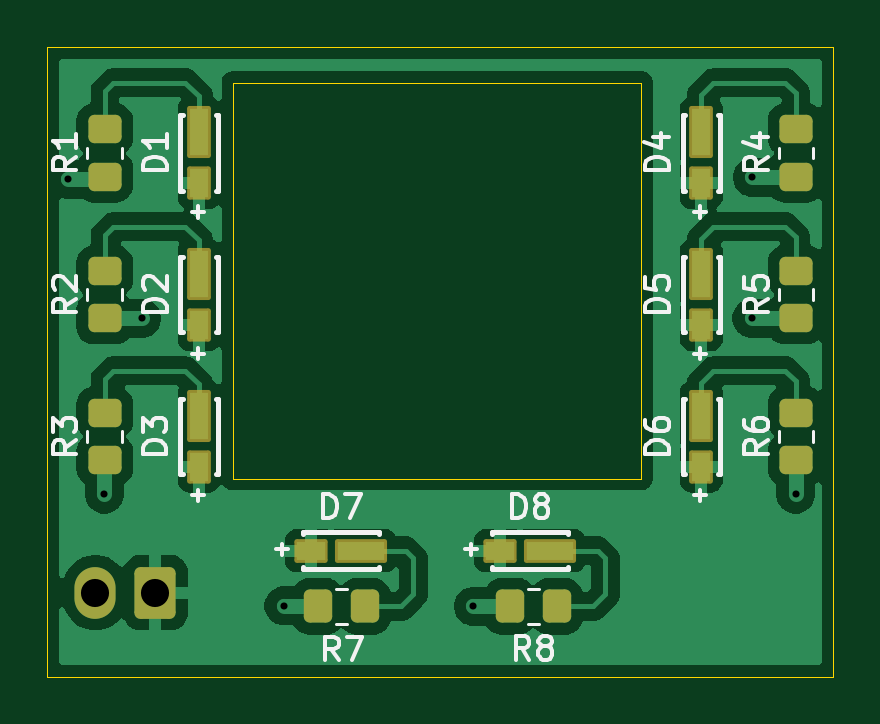
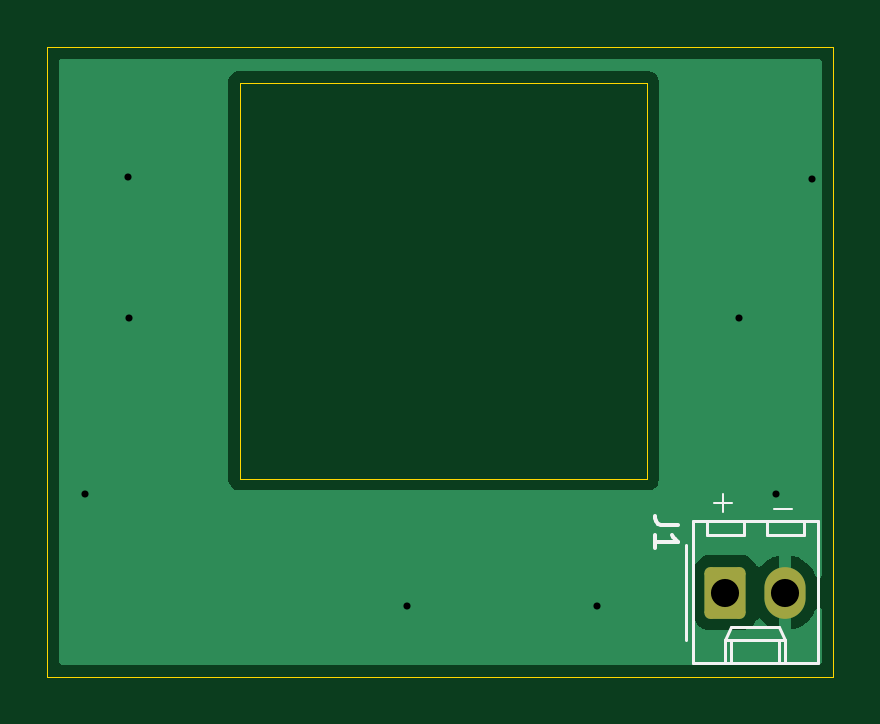
Circuit board: 11 layer files. Board 33.3 x 26.7 mm.
- bottom_copper: Lighting_PCB-B_Cu.gbr (5520 bytes)
- bottom_mask: Lighting_PCB-B_Mask.gbr (1214 bytes)
- paste: Lighting_PCB-B_Paste.gbr (454 bytes)
- bottom_silk: Lighting_PCB-B_Silkscreen.gbr (2144 bytes)
- outline: Lighting_PCB-Edge_Cuts.gbr (734 bytes)
- top_copper: Lighting_PCB-F_Cu.gbr (56623 bytes)
- top_mask: Lighting_PCB-F_Mask.gbr (3026 bytes)
- paste: Lighting_PCB-F_Paste.gbr (2503 bytes)
- top_silk: Lighting_PCB-F_Silkscreen.gbr (23949 bytes)
- drill: Lighting_PCB-NPTH.drl (269 bytes)
- drill: Lighting_PCB-PTH.drl (549 bytes)

=== bottom_copper: Lighting_PCB-B_Cu.gbr ===
%TF.GenerationSoftware,KiCad,Pcbnew,9.0.6*%
%TF.CreationDate,2026-04-22T13:07:07-04:00*%
%TF.ProjectId,Lighting_PCB,4c696768-7469-46e6-975f-5043422e6b69,v.1*%
%TF.SameCoordinates,Original*%
%TF.FileFunction,Copper,L2,Bot*%
%TF.FilePolarity,Positive*%
%FSLAX46Y46*%
G04 Gerber Fmt 4.6, Leading zero omitted, Abs format (unit mm)*
G04 Created by KiCad (PCBNEW 9.0.6) date 2026-04-22 13:07:07*
%MOMM*%
%LPD*%
G01*
G04 APERTURE LIST*
G04 Aperture macros list*
%AMRoundRect*
0 Rectangle with rounded corners*
0 $1 Rounding radius*
0 $2 $3 $4 $5 $6 $7 $8 $9 X,Y pos of 4 corners*
0 Add a 4 corners polygon primitive as box body*
4,1,4,$2,$3,$4,$5,$6,$7,$8,$9,$2,$3,0*
0 Add four circle primitives for the rounded corners*
1,1,$1+$1,$2,$3*
1,1,$1+$1,$4,$5*
1,1,$1+$1,$6,$7*
1,1,$1+$1,$8,$9*
0 Add four rect primitives between the rounded corners*
20,1,$1+$1,$2,$3,$4,$5,0*
20,1,$1+$1,$4,$5,$6,$7,0*
20,1,$1+$1,$6,$7,$8,$9,0*
20,1,$1+$1,$8,$9,$2,$3,0*%
G04 Aperture macros list end*
%TA.AperFunction,ComponentPad*%
%ADD10RoundRect,0.250000X0.620000X0.845000X-0.620000X0.845000X-0.620000X-0.845000X0.620000X-0.845000X0*%
%TD*%
%TA.AperFunction,ComponentPad*%
%ADD11O,1.740000X2.190000*%
%TD*%
%TA.AperFunction,ViaPad*%
%ADD12C,0.600000*%
%TD*%
G04 APERTURE END LIST*
D10*
%TO.P,J1,1,Pin_1*%
%TO.N,VCC*%
X152146000Y-86614000D03*
D11*
%TO.P,J1,2,Pin_2*%
%TO.N,GND*%
X149606000Y-86614000D03*
%TD*%
D12*
%TO.N,GND*%
X151561800Y-75006200D03*
X179247800Y-82448400D03*
X148463000Y-69113400D03*
X177419000Y-69037200D03*
X177393600Y-75006200D03*
X149987000Y-82448400D03*
X157581600Y-87172800D03*
X165608000Y-87198200D03*
%TD*%
%TA.AperFunction,Conductor*%
%TO.N,GND*%
G36*
X180290539Y-64027685D02*
G01*
X180336294Y-64080489D01*
X180347500Y-64132000D01*
X180347500Y-89545500D01*
X180327815Y-89612539D01*
X180275011Y-89658294D01*
X180223500Y-89669500D01*
X148198500Y-89669500D01*
X148131461Y-89649815D01*
X148085706Y-89597011D01*
X148074500Y-89545500D01*
X148074500Y-87341845D01*
X148094185Y-87274806D01*
X148146989Y-87229051D01*
X148216147Y-87219107D01*
X148279703Y-87248132D01*
X148316431Y-87303527D01*
X148336372Y-87364899D01*
X148434271Y-87557036D01*
X148561025Y-87731496D01*
X148561025Y-87731497D01*
X148713502Y-87883974D01*
X148887963Y-88010728D01*
X149080098Y-88108627D01*
X149285190Y-88175266D01*
X149356000Y-88186481D01*
X149356000Y-87156709D01*
X149376339Y-87168452D01*
X149527667Y-87209000D01*
X149684333Y-87209000D01*
X149835661Y-87168452D01*
X149856000Y-87156709D01*
X149856000Y-88186480D01*
X149926809Y-88175266D01*
X150131901Y-88108627D01*
X150324036Y-88010728D01*
X150498493Y-87883977D01*
X150640578Y-87741892D01*
X150701901Y-87708407D01*
X150771593Y-87713391D01*
X150827527Y-87755262D01*
X150840640Y-87777165D01*
X150841181Y-87778325D01*
X150841185Y-87778331D01*
X150841186Y-87778334D01*
X150933288Y-87927656D01*
X151057344Y-88051712D01*
X151206666Y-88143814D01*
X151373203Y-88198999D01*
X151475991Y-88209500D01*
X152816008Y-88209499D01*
X152918797Y-88198999D01*
X153085334Y-88143814D01*
X153234656Y-88051712D01*
X153358712Y-87927656D01*
X153450814Y-87778334D01*
X153505999Y-87611797D01*
X153516500Y-87509009D01*
X153516499Y-85718992D01*
X153505999Y-85616203D01*
X153450814Y-85449666D01*
X153358712Y-85300344D01*
X153234656Y-85176288D01*
X153085334Y-85084186D01*
X152918797Y-85029001D01*
X152918795Y-85029000D01*
X152816010Y-85018500D01*
X151475998Y-85018500D01*
X151475981Y-85018501D01*
X151373203Y-85029000D01*
X151373200Y-85029001D01*
X151206668Y-85084185D01*
X151206663Y-85084187D01*
X151057342Y-85176289D01*
X150933289Y-85300342D01*
X150841182Y-85449672D01*
X150840638Y-85450840D01*
X150840051Y-85451505D01*
X150837395Y-85455813D01*
X150836658Y-85455358D01*
X150794461Y-85503275D01*
X150727266Y-85522422D01*
X150660387Y-85502201D01*
X150640579Y-85486107D01*
X150498497Y-85344025D01*
X150324036Y-85217271D01*
X150131899Y-85119372D01*
X149926805Y-85052733D01*
X149856000Y-85041518D01*
X149856000Y-86071290D01*
X149835661Y-86059548D01*
X149684333Y-86019000D01*
X149527667Y-86019000D01*
X149376339Y-86059548D01*
X149356000Y-86071290D01*
X149356000Y-85041518D01*
X149355999Y-85041518D01*
X149285194Y-85052733D01*
X149080100Y-85119372D01*
X148887963Y-85217271D01*
X148713503Y-85344025D01*
X148713502Y-85344025D01*
X148561025Y-85496502D01*
X148561025Y-85496503D01*
X148434271Y-85670963D01*
X148336372Y-85863098D01*
X148316431Y-85924473D01*
X148276993Y-85982148D01*
X148212634Y-86009346D01*
X148143788Y-85997431D01*
X148092312Y-85950187D01*
X148074500Y-85886154D01*
X148074500Y-64958108D01*
X154947500Y-64958108D01*
X154947500Y-81853891D01*
X154981608Y-81981187D01*
X155014554Y-82038250D01*
X155047500Y-82095314D01*
X155140686Y-82188500D01*
X155254814Y-82254392D01*
X155382108Y-82288500D01*
X155382110Y-82288500D01*
X172760490Y-82288500D01*
X172760492Y-82288500D01*
X172887786Y-82254392D01*
X173001914Y-82188500D01*
X173095100Y-82095314D01*
X173160992Y-81981186D01*
X173195100Y-81853892D01*
X173195100Y-64958108D01*
X173160992Y-64830814D01*
X173095100Y-64716686D01*
X173001914Y-64623500D01*
X172944850Y-64590554D01*
X172887787Y-64557608D01*
X172824139Y-64540554D01*
X172760492Y-64523500D01*
X155513892Y-64523500D01*
X155382108Y-64523500D01*
X155254812Y-64557608D01*
X155140686Y-64623500D01*
X155140683Y-64623502D01*
X155047502Y-64716683D01*
X155047500Y-64716686D01*
X154981608Y-64830812D01*
X154947500Y-64958108D01*
X148074500Y-64958108D01*
X148074500Y-64132000D01*
X148094185Y-64064961D01*
X148146989Y-64019206D01*
X148198500Y-64008000D01*
X180223500Y-64008000D01*
X180290539Y-64027685D01*
G37*
%TD.AperFunction*%
%TD*%
M02*

=== bottom_mask: Lighting_PCB-B_Mask.gbr (1214 bytes, source withheld) ===
=== paste: Lighting_PCB-B_Paste.gbr ===
%TF.GenerationSoftware,KiCad,Pcbnew,9.0.6*%
%TF.CreationDate,2026-04-22T13:07:07-04:00*%
%TF.ProjectId,Lighting_PCB,4c696768-7469-46e6-975f-5043422e6b69,v.1*%
%TF.SameCoordinates,Original*%
%TF.FileFunction,Paste,Bot*%
%TF.FilePolarity,Positive*%
%FSLAX46Y46*%
G04 Gerber Fmt 4.6, Leading zero omitted, Abs format (unit mm)*
G04 Created by KiCad (PCBNEW 9.0.6) date 2026-04-22 13:07:07*
%MOMM*%
%LPD*%
G01*
G04 APERTURE LIST*
G04 APERTURE END LIST*
M02*

=== bottom_silk: Lighting_PCB-B_Silkscreen.gbr ===
%TF.GenerationSoftware,KiCad,Pcbnew,9.0.6*%
%TF.CreationDate,2026-04-22T13:07:07-04:00*%
%TF.ProjectId,Lighting_PCB,4c696768-7469-46e6-975f-5043422e6b69,v.1*%
%TF.SameCoordinates,Original*%
%TF.FileFunction,Legend,Bot*%
%TF.FilePolarity,Positive*%
%FSLAX46Y46*%
G04 Gerber Fmt 4.6, Leading zero omitted, Abs format (unit mm)*
G04 Created by KiCad (PCBNEW 9.0.6) date 2026-04-22 13:07:07*
%MOMM*%
%LPD*%
G01*
G04 APERTURE LIST*
%ADD10C,0.100000*%
%ADD11C,0.150000*%
%ADD12C,0.120000*%
G04 APERTURE END LIST*
D10*
X150102115Y-83075466D02*
X149340211Y-83075466D01*
X152642115Y-82803466D02*
X151880211Y-82803466D01*
X152261163Y-83184419D02*
X152261163Y-82422514D01*
D11*
X154140819Y-83740666D02*
X154855104Y-83740666D01*
X154855104Y-83740666D02*
X154997961Y-83693047D01*
X154997961Y-83693047D02*
X155093200Y-83597809D01*
X155093200Y-83597809D02*
X155140819Y-83454952D01*
X155140819Y-83454952D02*
X155140819Y-83359714D01*
X155140819Y-84740666D02*
X155140819Y-84169238D01*
X155140819Y-84454952D02*
X154140819Y-84454952D01*
X154140819Y-84454952D02*
X154283676Y-84359714D01*
X154283676Y-84359714D02*
X154378914Y-84264476D01*
X154378914Y-84264476D02*
X154426533Y-84169238D01*
D12*
%TO.C,J1*%
X148226000Y-83584000D02*
X153526000Y-83584000D01*
X148226000Y-89604000D02*
X148226000Y-83584000D01*
X148806000Y-84184000D02*
X148806000Y-83584000D01*
X149606000Y-88604000D02*
X149606000Y-89604000D01*
X149856000Y-88074000D02*
X149606000Y-88604000D01*
X149856000Y-89604000D02*
X149856000Y-88604000D01*
X150406000Y-83584000D02*
X150406000Y-84184000D01*
X150406000Y-84184000D02*
X148806000Y-84184000D01*
X151346000Y-84184000D02*
X151346000Y-83584000D01*
X151896000Y-88074000D02*
X149856000Y-88074000D01*
X151896000Y-89604000D02*
X151896000Y-88604000D01*
X152146000Y-88604000D02*
X149606000Y-88604000D01*
X152146000Y-88604000D02*
X151896000Y-88074000D01*
X152146000Y-89604000D02*
X152146000Y-88604000D01*
X152946000Y-83584000D02*
X152946000Y-84184000D01*
X152946000Y-84184000D02*
X151346000Y-84184000D01*
X153526000Y-83584000D02*
X153526000Y-89604000D01*
X153526000Y-89604000D02*
X148226000Y-89604000D01*
X153816000Y-84614000D02*
X153816000Y-88614000D01*
%TD*%
M02*

=== outline: Lighting_PCB-Edge_Cuts.gbr ===
%TF.GenerationSoftware,KiCad,Pcbnew,9.0.6*%
%TF.CreationDate,2026-04-22T13:07:07-04:00*%
%TF.ProjectId,Lighting_PCB,4c696768-7469-46e6-975f-5043422e6b69,v.1*%
%TF.SameCoordinates,Original*%
%TF.FileFunction,Profile,NP*%
%FSLAX46Y46*%
G04 Gerber Fmt 4.6, Leading zero omitted, Abs format (unit mm)*
G04 Created by KiCad (PCBNEW 9.0.6) date 2026-04-22 13:07:07*
%MOMM*%
%LPD*%
G01*
G04 APERTURE LIST*
%TA.AperFunction,Profile*%
%ADD10C,0.050000*%
%TD*%
G04 APERTURE END LIST*
D10*
X147574000Y-63500000D02*
X180848000Y-63500000D01*
X180848000Y-90170000D01*
X147574000Y-90170000D01*
X147574000Y-63500000D01*
X155448000Y-65024000D02*
X172694600Y-65024000D01*
X172694600Y-81788000D01*
X155448000Y-81788000D01*
X155448000Y-65024000D01*
M02*

=== top_copper: Lighting_PCB-F_Cu.gbr (56623 bytes, source omitted) ===
=== top_mask: Lighting_PCB-F_Mask.gbr (3026 bytes, source withheld) ===
=== paste: Lighting_PCB-F_Paste.gbr (2503 bytes, source withheld) ===
=== top_silk: Lighting_PCB-F_Silkscreen.gbr (23949 bytes, source omitted) ===
=== drill: Lighting_PCB-NPTH.drl ===
M48
; DRILL file {KiCad 9.0.6} date 2026-04-22T13:07:15-0400
; FORMAT={-:-/ absolute / metric / decimal}
; #@! TF.CreationDate,2026-04-22T13:07:15-04:00
; #@! TF.GenerationSoftware,Kicad,Pcbnew,9.0.6
; #@! TF.FileFunction,NonPlated,1,2,NPTH
FMAT,2
METRIC
%
G90
G05
M30

=== drill: Lighting_PCB-PTH.drl ===
M48
; DRILL file {KiCad 9.0.6} date 2026-04-22T13:07:15-0400
; FORMAT={-:-/ absolute / metric / decimal}
; #@! TF.CreationDate,2026-04-22T13:07:15-04:00
; #@! TF.GenerationSoftware,Kicad,Pcbnew,9.0.6
; #@! TF.FileFunction,Plated,1,2,PTH
FMAT,2
METRIC
; #@! TA.AperFunction,Plated,PTH,ViaDrill
T1C0.300
; #@! TA.AperFunction,Plated,PTH,ComponentDrill
T2C1.190
%
G90
G05
T1
X148.463Y-69.113
X149.987Y-82.448
X151.562Y-75.006
X157.582Y-87.173
X165.608Y-87.198
X177.394Y-75.006
X177.419Y-69.037
X179.248Y-82.448
T2
X149.606Y-86.614
X152.146Y-86.614
M30
